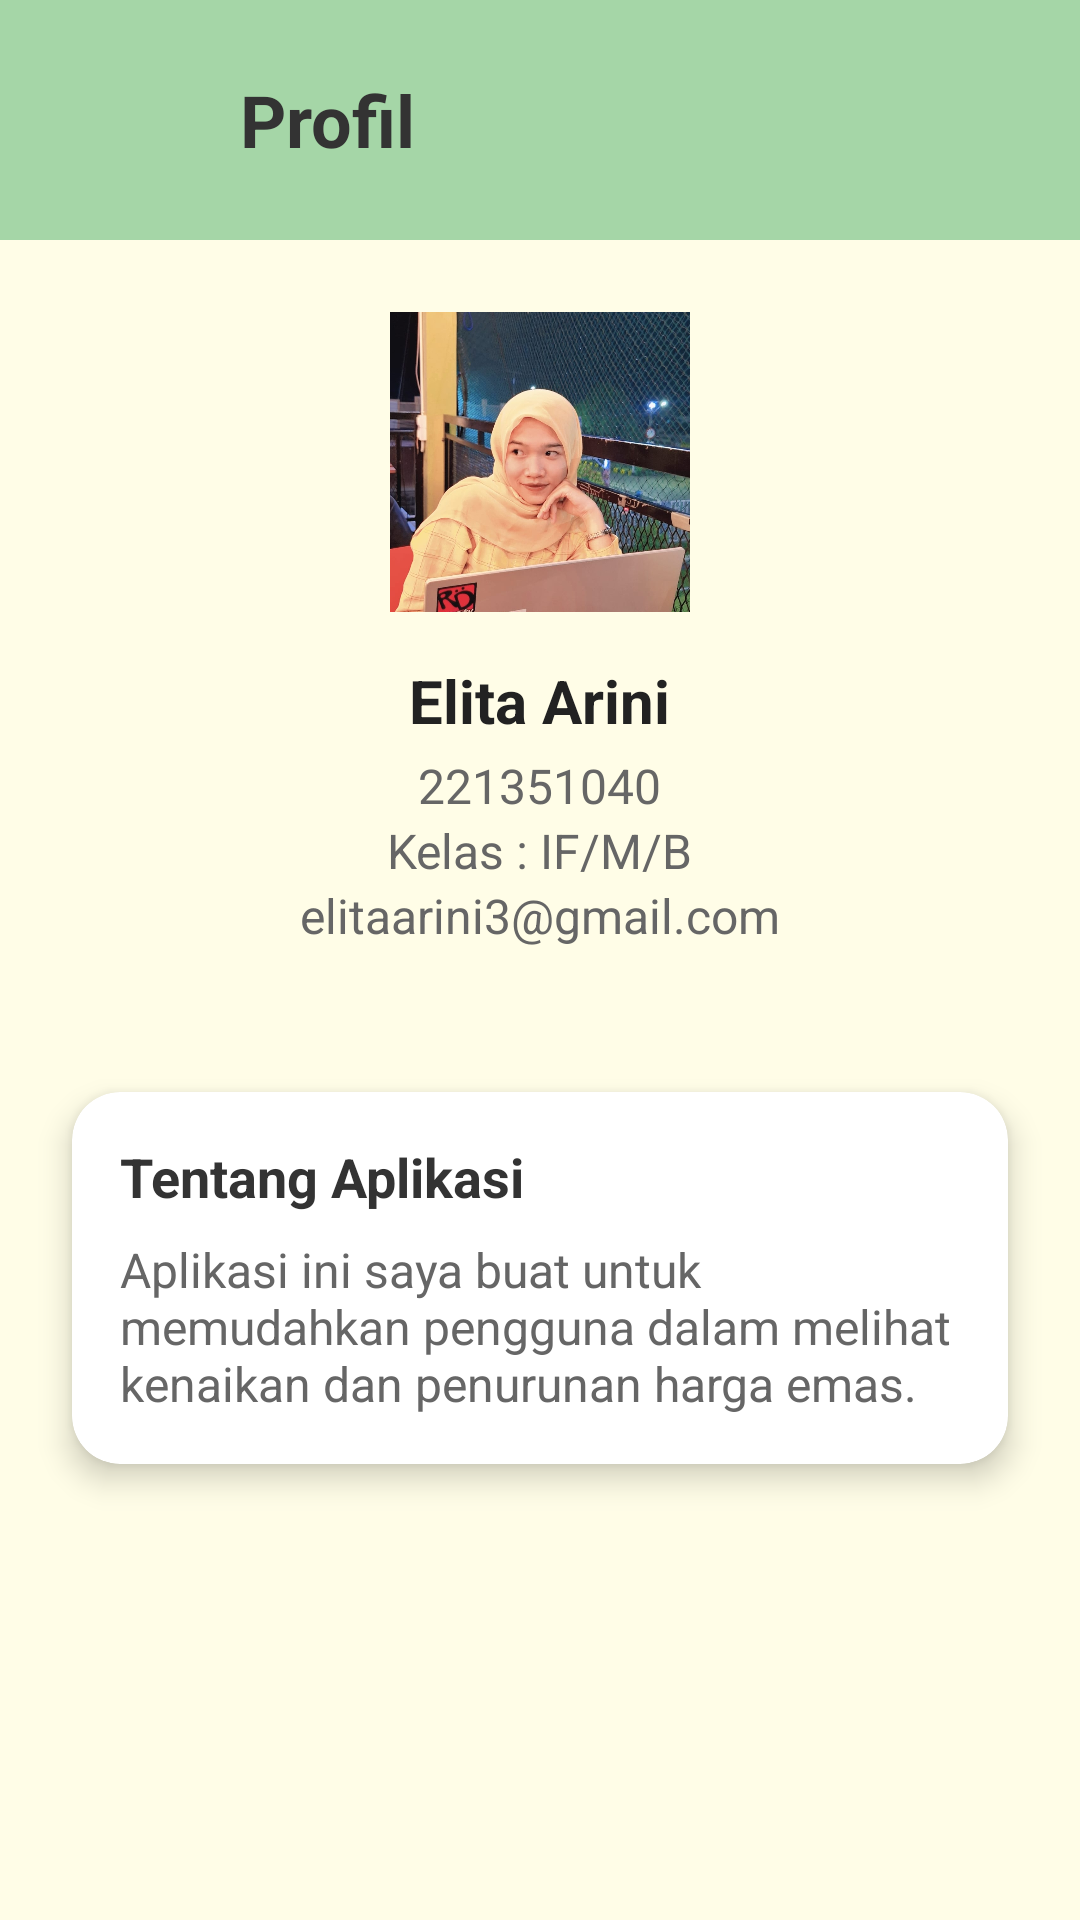

Here is an Android app screen rendered from its layout file. Give the layout XML and the strings, colors and styles it references.
<!-- AndroidManifest.xml: application theme Theme.GoldPricePrediction -->
<!-- res/layout/activity_profile.xml -->
<?xml version="1.0" encoding="utf-8"?>
<RelativeLayout xmlns:android="http://schemas.android.com/apk/res/android"
    xmlns:app="http://schemas.android.com/apk/res-auto"
    android:layout_width="match_parent"
    android:layout_height="match_parent"
    android:background="#FFFDE7">

    
    <RelativeLayout
        android:id="@+id/headerLayout"
        android:layout_width="match_parent"
        android:layout_height="wrap_content"
        android:padding="16dp"
        android:background="#A5D6A7">

        <FrameLayout
            android:id="@+id/backButtonContainer"
            android:layout_width="48dp"
            android:layout_height="48dp"
            android:clickable="true"
            android:focusable="true">

            <ImageView
                android:id="@+id/backButton"
                android:layout_width="24dp"
                android:layout_height="24dp"
                android:layout_gravity="center"
                android:src="@drawable/ic_custom_back"
                android:contentDescription="Kembali" />
        </FrameLayout>

        <TextView
            android:id="@+id/tvJudul"
            android:layout_width="wrap_content"
            android:layout_height="wrap_content"
            android:layout_toEndOf="@id/backButtonContainer"
            android:layout_centerVertical="true"
            android:layout_marginStart="16dp"
            android:text="Profil"
            android:textSize="24sp"
            android:textStyle="bold"
            android:textColor="#333333" />
    </RelativeLayout>

    
    <LinearLayout
        android:id="@+id/profileSection"
        android:layout_width="match_parent"
        android:layout_height="wrap_content"
        android:layout_below="@id/headerLayout"
        android:orientation="vertical"
        android:padding="24dp"
        android:gravity="center_horizontal">

        <ImageView
            android:id="@+id/profileImage"
            android:layout_width="100dp"
            android:layout_height="100dp"
            android:src="@drawable/person1"
            android:layout_marginBottom="16dp"
            android:scaleType="centerCrop" />

        <TextView
            android:id="@+id/profileName"
            android:layout_width="wrap_content"
            android:layout_height="wrap_content"
            android:text="Elita Arini"
            android:textSize="20sp"
            android:textStyle="bold"
            android:textColor="#222222"
            android:layout_marginBottom="4dp" />

        <TextView
            android:id="@+id/profileNim"
            android:layout_width="wrap_content"
            android:layout_height="wrap_content"
            android:text="221351040"
            android:textSize="16sp"
            android:textColor="#666666" />

        <TextView
            android:id="@+id/profileKls"
            android:layout_width="wrap_content"
            android:layout_height="wrap_content"
            android:text="Kelas : IF/M/B"
            android:textSize="16sp"
            android:textColor="#666666" />

        <TextView
            android:id="@+id/profileEmail"
            android:layout_width="wrap_content"
            android:layout_height="wrap_content"
            android:text="elitaarini3@gmail.com"
            android:textSize="16sp"
            android:textColor="#666666" />
    </LinearLayout>

    
    <androidx.cardview.widget.CardView
        android:id="@+id/cardAbout"
        android:layout_width="match_parent"
        android:layout_height="wrap_content"
        android:layout_below="@id/profileSection"
        android:layout_margin="24dp"
        app:cardCornerRadius="16dp"
        app:cardElevation="6dp">

        <LinearLayout
            android:layout_width="match_parent"
            android:layout_height="wrap_content"
            android:orientation="vertical"
            android:padding="16dp"
            android:onClick="openAbout">

            <TextView
                android:layout_width="wrap_content"
                android:layout_height="wrap_content"
                android:text="Tentang Aplikasi"
                android:textSize="18sp"
                android:textStyle="bold"
                android:textColor="#333333"
                android:layout_marginBottom="8dp" />

            <TextView
                android:id="@+id/profileDeskripsi"
                android:layout_width="match_parent"
                android:layout_height="wrap_content"
                android:text="Aplikasi ini saya buat untuk memudahkan pengguna dalam melihat kenaikan dan penurunan harga emas."
                android:textSize="16sp"
                android:textColor="#666666" />
        </LinearLayout>
    </androidx.cardview.widget.CardView>

</RelativeLayout>
<!-- resources referenced by this layout -->
<resources>
  <!-- drawable person1: jpeg bitmap (drawable, 135038 bytes) -->
  <style name="Theme.GoldPricePrediction" parent="Base.Theme.GoldPricePrediction" />
  <style name="Base.Theme.GoldPricePrediction" parent="Theme.Material3.DayNight.NoActionBar">
          
          
      </style>
</resources>
